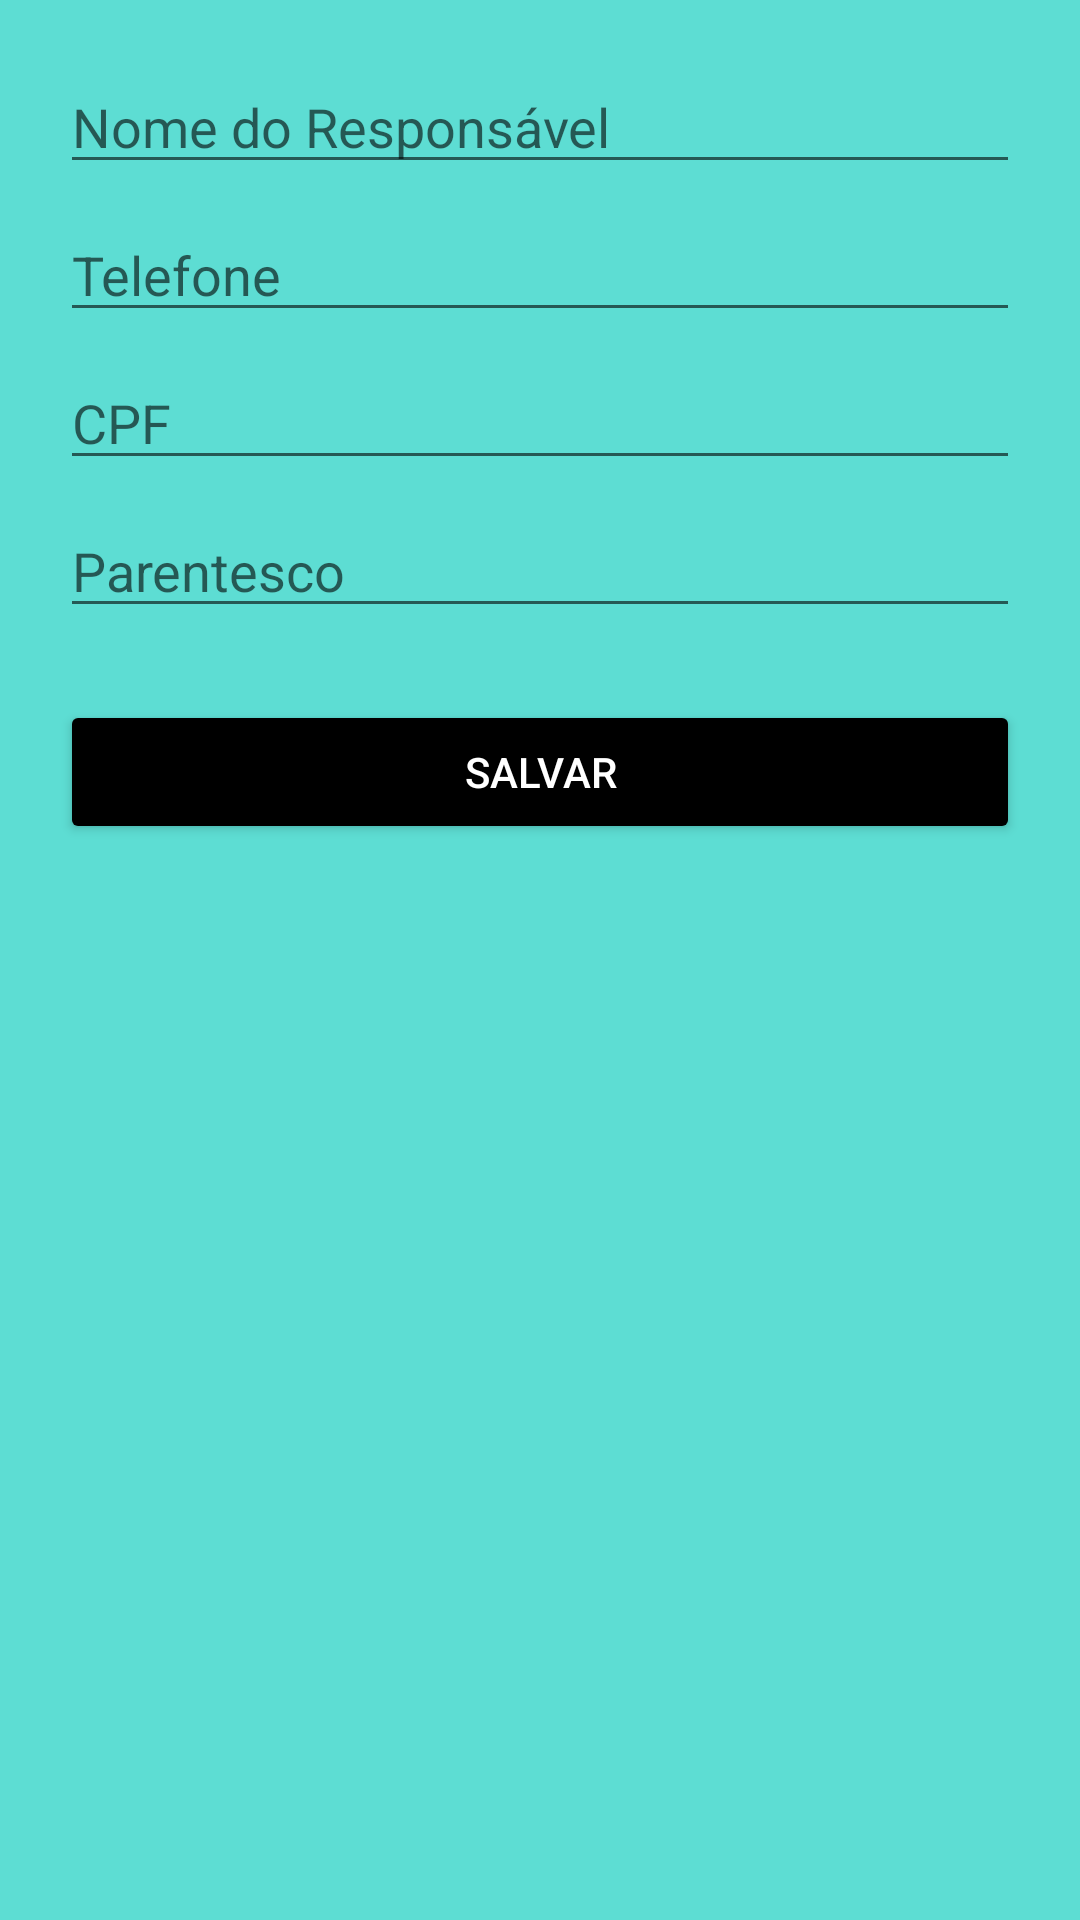

Android layout source for this screen:
<!-- AndroidManifest.xml: application theme Theme.TioDaPerua -->
<!-- res/layout/fragment_cadastro_responsavel.xml -->
<?xml version="1.0" encoding="utf-8"?>
<LinearLayout xmlns:android="http://schemas.android.com/apk/res/android"
    xmlns:tools="http://schemas.android.com/tools"
    android:layout_width="match_parent"
    android:layout_height="match_parent"
    android:orientation="vertical"
    android:padding="20dp"
    tools:context=".ui.responsaveis.CadastroResponsavelFragment">

    <EditText
        android:id="@+id/edit_nome_responsavel"
        android:layout_width="match_parent"
        android:layout_height="wrap_content"
        android:hint="Nome do Responsável" />

    <EditText
        android:id="@+id/edit_telefone_responsavel"
        android:layout_width="match_parent"
        android:layout_height="wrap_content"
        android:layout_marginTop="8dp"
        android:inputType="phone"
        android:hint="Telefone" />

    <EditText
        android:id="@+id/edit_cpf_responsavel"
        android:layout_width="match_parent"
        android:inputType="number"
        android:layout_height="wrap_content"
        android:layout_marginTop="8dp"
        android:hint="CPF" />

    <EditText
        android:id="@+id/edit_parentesco_responsavel"
        android:layout_width="match_parent"
        android:layout_height="wrap_content"
        android:layout_marginTop="8dp"
        android:hint="Parentesco" />

    <Button
        android:id="@+id/btn_salvar_responsavel"
        android:layout_width="match_parent"
        android:layout_height="wrap_content"
        android:layout_marginTop="24dp"
        android:backgroundTint="@android:color/black"
        android:text="Salvar"
        android:textColor="@android:color/white" />

</LinearLayout>
<!-- resources referenced by this layout -->
<resources>
  <style name="Theme.TioDaPerua" parent="Theme.AppCompat.Light.NoActionBar">
          
          <item name="colorPrimary">@color/amarelo_van</item>
          <item name="colorPrimaryVariant">@color/amarelo_van</item> 
          <item name="colorOnPrimary">@color/black</item> 
          
          
          <item name="android:windowBackground">@color/fundo_amarelo</item>
  
          
          <item name="android:statusBarColor" tools:targetApi="l">?attr/colorPrimaryVariant</item>
      </style>
  <color name="amarelo_van">#1A91A1</color>
  <color name="black">#FF000000</color>
  <color name="fundo_amarelo">#5DDDD3</color>
</resources>
